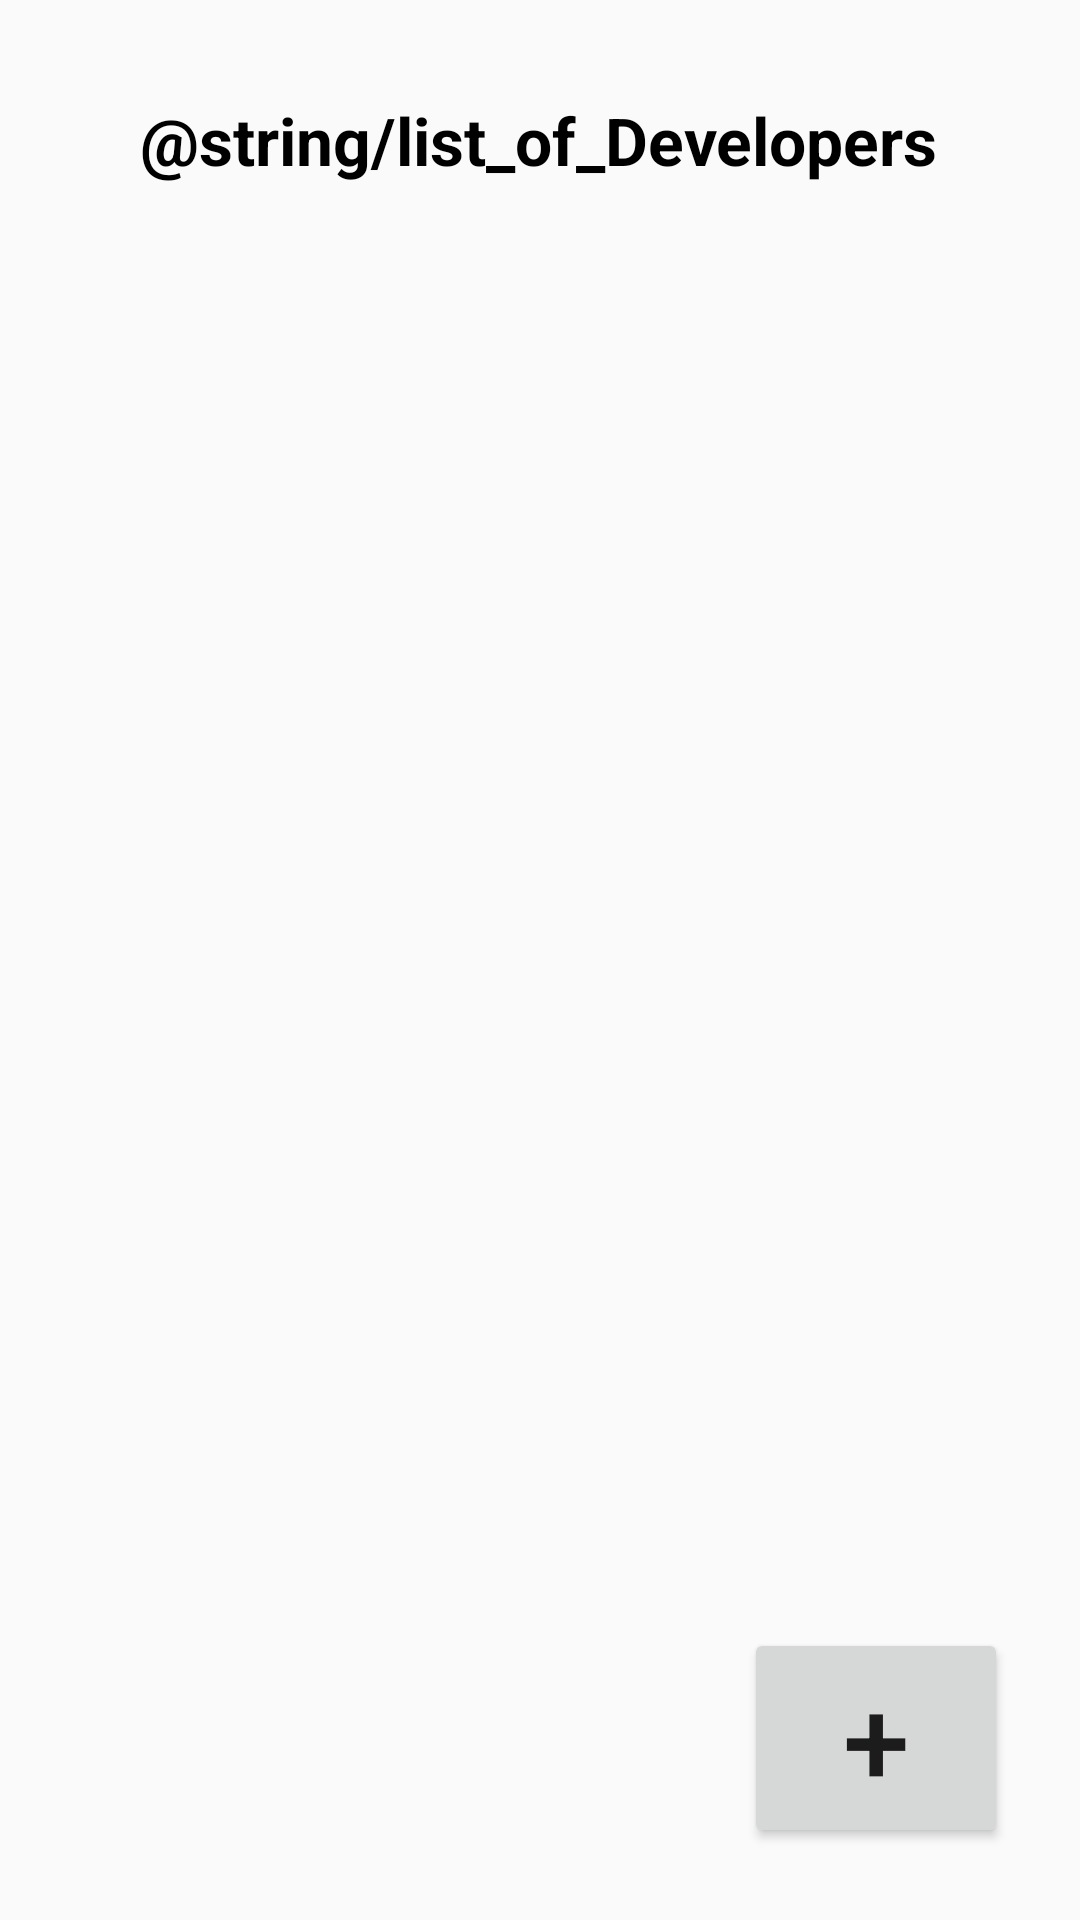

Reconstruct the res/layout file that produces this screen, plus the resources it refers to.
<!-- AndroidManifest.xml: application theme AppTheme -->
<!-- res/layout/fragment_dev_list.xml -->
<?xml version="1.0" encoding="utf-8"?>
<layout>
    <androidx.constraintlayout.widget.ConstraintLayout
        xmlns:android="http://schemas.android.com/apk/res/android"
        xmlns:app="http://schemas.android.com/apk/res-auto"
        xmlns:tools="http://schemas.android.com/tools"
        android:layout_width="match_parent"
        android:layout_height="match_parent">

        <TextView
            android:id="@+id/dev_list_title_id"
            android:layout_width="wrap_content"
            android:layout_height="wrap_content"
            android:layout_marginTop="32dp"
            android:layout_marginBottom="32dp"
            android:textSize="22sp"
            android:text="@string/list_of_Developers"
            android:textStyle="bold"
            android:textColor="@android:color/black"
            app:layout_constraintEnd_toEndOf="parent"
            app:layout_constraintHorizontal_bias="0.498"
            app:layout_constraintStart_toStartOf="parent"
            app:layout_constraintTop_toTopOf="parent" />

        <androidx.recyclerview.widget.RecyclerView
            android:id="@+id/recyclerDevListId"
            android:layout_width="403dp"
            android:layout_height="0dp"
            android:layout_marginTop="16dp"
            app:layout_constraintBottom_toTopOf="@id/addDevId"
            app:layout_constraintEnd_toEndOf="parent"
            app:layout_constraintStart_toStartOf="parent"
            app:layout_constraintTop_toBottomOf="@id/dev_list_title_id" />

        <Button
            android:id="@+id/addDevId"
            android:layout_width="wrap_content"
            android:layout_height="wrap_content"
            android:layout_marginTop="16dp"
            android:layout_marginEnd="24dp"
            android:layout_marginBottom="24dp"
            android:text="+"
            android:textSize="40dp"
            app:layout_constraintEnd_toEndOf="parent"
            app:layout_constraintBottom_toBottomOf="parent" />

    </androidx.constraintlayout.widget.ConstraintLayout>
</layout>
<!-- resources referenced by this layout -->
<resources>
  <style name="AppTheme" parent="Theme.AppCompat.Light.NoActionBar">
          
          <item name="colorPrimary">@android:color/holo_blue_dark</item>
          <item name="colorPrimaryDark">@android:color/holo_blue_dark</item>
          <item name="colorAccent">@android:color/holo_blue_dark</item>
      </style>
</resources>
